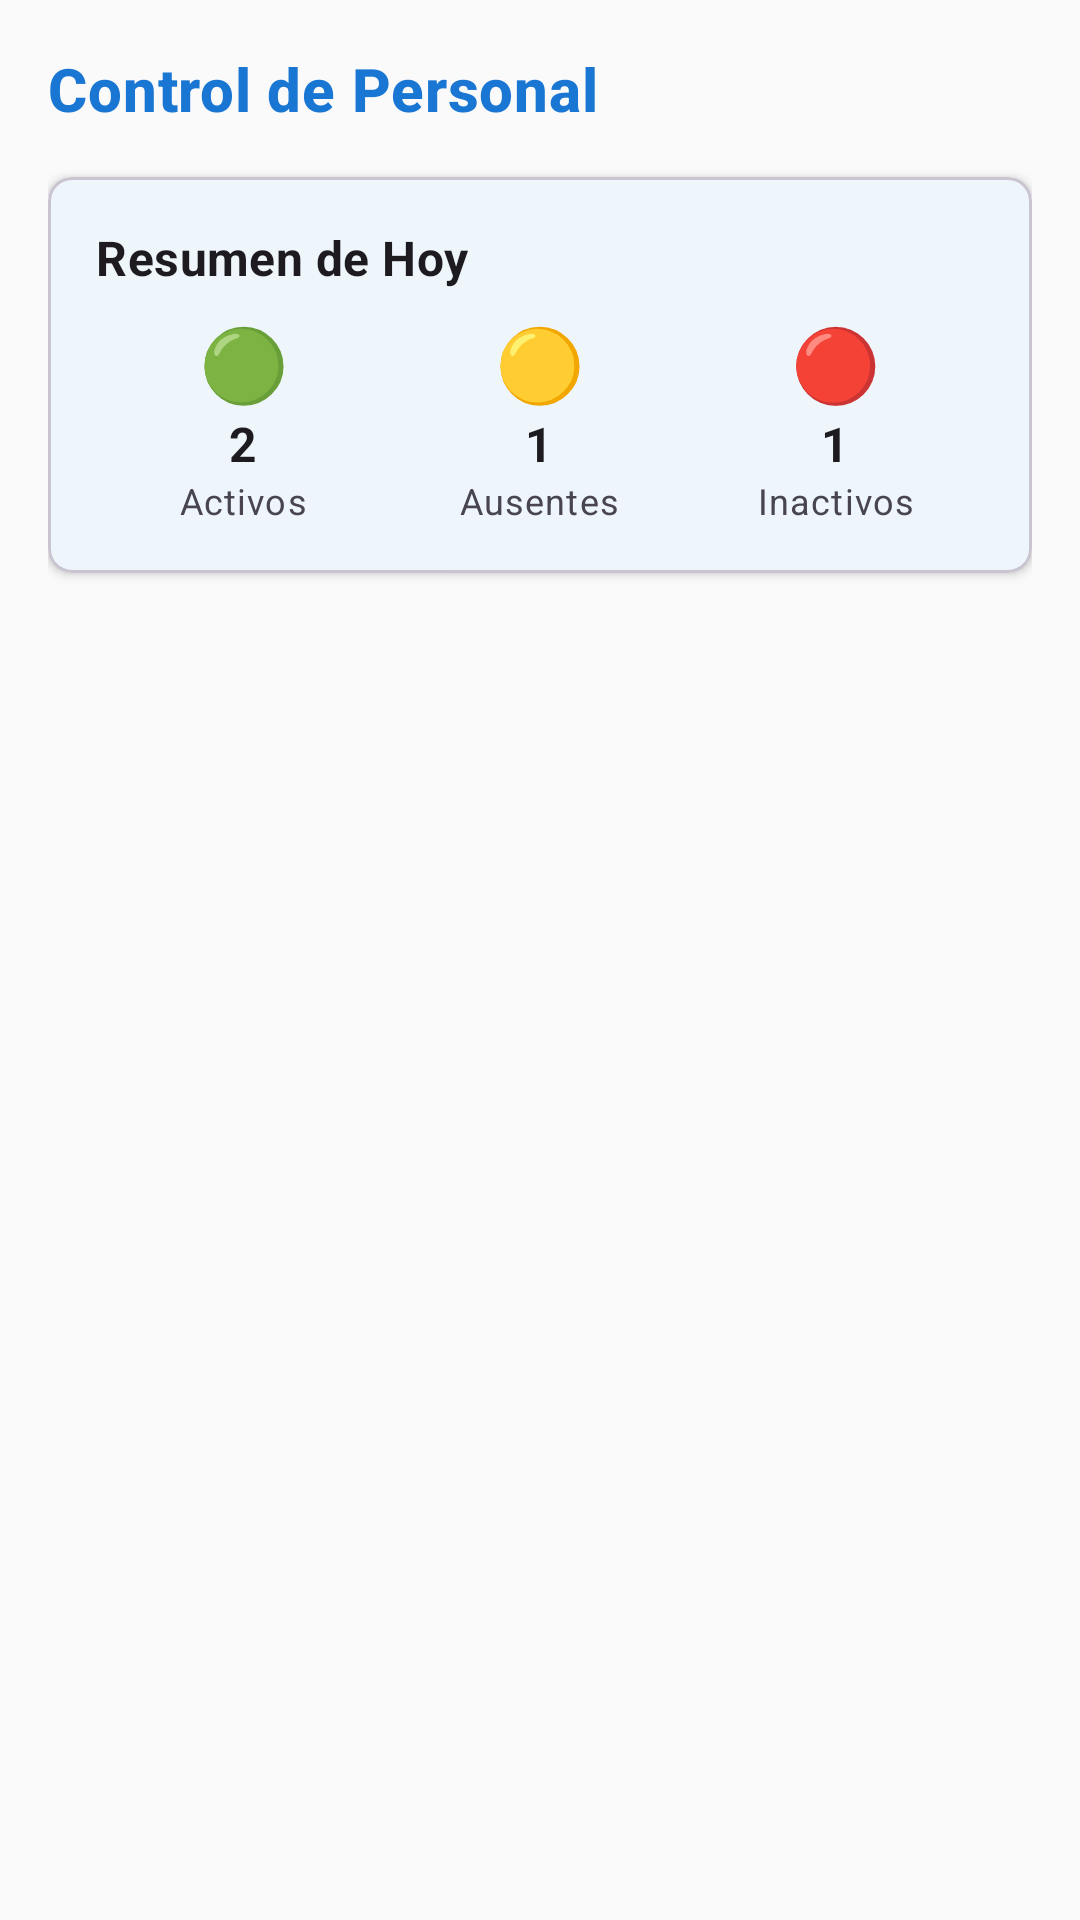

Reconstruct the res/layout file that produces this screen, plus the resources it refers to.
<!-- AndroidManifest.xml: application theme Theme.ElectroVentas -->
<!-- res/layout/fragment_personal.xml -->
<?xml version="1.0" encoding="utf-8"?>
<LinearLayout xmlns:android="http://schemas.android.com/apk/res/android"
    xmlns:app="http://schemas.android.com/apk/res-auto"
    android:layout_width="match_parent"
    android:layout_height="match_parent"
    android:background="?attr/colorBackground"
    android:orientation="vertical"
    android:padding="16dp">

    
    <com.google.android.material.textview.MaterialTextView
        android:layout_width="wrap_content"
        android:layout_height="wrap_content"
        android:layout_marginBottom="16dp"
        android:text="Control de Personal"
        android:textAppearance="?attr/textAppearanceHeadline6"
        android:textColor="?attr/colorPrimary"
        android:textStyle="bold" />

    
    <com.google.android.material.card.MaterialCardView
        android:layout_width="match_parent"
        android:layout_height="wrap_content"
        android:layout_marginBottom="16dp"
        app:cardCornerRadius="8dp"
        app:cardElevation="2dp">

        <LinearLayout
            android:layout_width="match_parent"
            android:layout_height="wrap_content"
            android:orientation="vertical"
            android:padding="16dp">

            <com.google.android.material.textview.MaterialTextView
                android:layout_width="wrap_content"
                android:layout_height="wrap_content"
                android:layout_marginBottom="8dp"
                android:text="Resumen de Hoy"
                android:textAppearance="?attr/textAppearanceSubtitle1"
                android:textStyle="bold" />

            <LinearLayout
                android:layout_width="match_parent"
                android:layout_height="wrap_content"
                android:orientation="horizontal"
                android:weightSum="3">

                <LinearLayout
                    android:layout_width="0dp"
                    android:layout_height="wrap_content"
                    android:layout_weight="1"
                    android:gravity="center"
                    android:orientation="vertical">

                    <com.google.android.material.textview.MaterialTextView
                        android:layout_width="wrap_content"
                        android:layout_height="wrap_content"
                        android:text="🟢"
                        android:textSize="24sp" />

                    <com.google.android.material.textview.MaterialTextView
                        android:layout_width="wrap_content"
                        android:layout_height="wrap_content"
                        android:text="2"
                        android:textAppearance="?attr/textAppearanceSubtitle1"
                        android:textStyle="bold" />

                    <com.google.android.material.textview.MaterialTextView
                        android:layout_width="wrap_content"
                        android:layout_height="wrap_content"
                        android:text="Activos"
                        android:textAppearance="?attr/textAppearanceCaption"
                        android:textColor="?attr/colorOnSurfaceVariant" />

                </LinearLayout>

                <LinearLayout
                    android:layout_width="0dp"
                    android:layout_height="wrap_content"
                    android:layout_weight="1"
                    android:gravity="center"
                    android:orientation="vertical">

                    <com.google.android.material.textview.MaterialTextView
                        android:layout_width="wrap_content"
                        android:layout_height="wrap_content"
                        android:text="🟡"
                        android:textSize="24sp" />

                    <com.google.android.material.textview.MaterialTextView
                        android:layout_width="wrap_content"
                        android:layout_height="wrap_content"
                        android:text="1"
                        android:textAppearance="?attr/textAppearanceSubtitle1"
                        android:textStyle="bold" />

                    <com.google.android.material.textview.MaterialTextView
                        android:layout_width="wrap_content"
                        android:layout_height="wrap_content"
                        android:text="Ausentes"
                        android:textAppearance="?attr/textAppearanceCaption"
                        android:textColor="?attr/colorOnSurfaceVariant" />

                </LinearLayout>

                <LinearLayout
                    android:layout_width="0dp"
                    android:layout_height="wrap_content"
                    android:layout_weight="1"
                    android:gravity="center"
                    android:orientation="vertical">

                    <com.google.android.material.textview.MaterialTextView
                        android:layout_width="wrap_content"
                        android:layout_height="wrap_content"
                        android:text="🔴"
                        android:textSize="24sp" />

                    <com.google.android.material.textview.MaterialTextView
                        android:layout_width="wrap_content"
                        android:layout_height="wrap_content"
                        android:text="1"
                        android:textAppearance="?attr/textAppearanceSubtitle1"
                        android:textStyle="bold" />

                    <com.google.android.material.textview.MaterialTextView
                        android:layout_width="wrap_content"
                        android:layout_height="wrap_content"
                        android:text="Inactivos"
                        android:textAppearance="?attr/textAppearanceCaption"
                        android:textColor="?attr/colorOnSurfaceVariant" />

                </LinearLayout>

            </LinearLayout>

        </LinearLayout>

    </com.google.android.material.card.MaterialCardView>

    
    <androidx.recyclerview.widget.RecyclerView
        android:id="@+id/recycler_empleados"
        android:layout_width="match_parent"
        android:layout_height="match_parent" />

</LinearLayout>
<!-- resources referenced by this layout -->
<resources>
  <style name="Theme.ElectroVentas" parent="Base.Theme.ElectroVentas" />
  <style name="Base.Theme.ElectroVentas" parent="Theme.Material3.DayNight.NoActionBar">
          
          <item name="colorPrimary">@color/primary</item>
          <item name="colorPrimaryVariant">@color/primary_variant</item>
          <item name="colorSecondary">@color/secondary</item>
          <item name="colorSecondaryVariant">@color/secondary_variant</item>
  
          <item name="android:colorBackground">@color/background</item>
          <item name="colorSurface">@color/surface</item>
          <item name="colorError">@color/error</item>
  
          <item name="colorOnPrimary">@color/on_primary</item>
          <item name="colorOnSecondary">@color/on_secondary</item>
          <item name="colorOnBackground">@color/on_background</item>
          <item name="colorOnSurface">@color/on_surface</item>
          <item name="colorOnError">@color/on_error</item>
  
          
          <item name="android:statusBarColor">@color/primary_variant</item>
  
          
          <item name="android:navigationBarColor">@color/surface</item>
          <item name="colorBackground">@color/background</item>
      </style>
  <color name="primary">#1976D2</color>
  <color name="primary_variant">#1565C0</color>
  <color name="secondary">#03DAC6</color>
  <color name="secondary_variant">#018786</color>
  <color name="background">#FAFAFA</color>
  <color name="surface">#FFFFFF</color>
  <color name="error">#B00020</color>
  <color name="on_primary">#FFFFFF</color>
  <color name="on_secondary">#000000</color>
  <color name="on_background">#000000</color>
  <color name="on_surface">#000000</color>
  <color name="on_error">#FFFFFF</color>
</resources>
